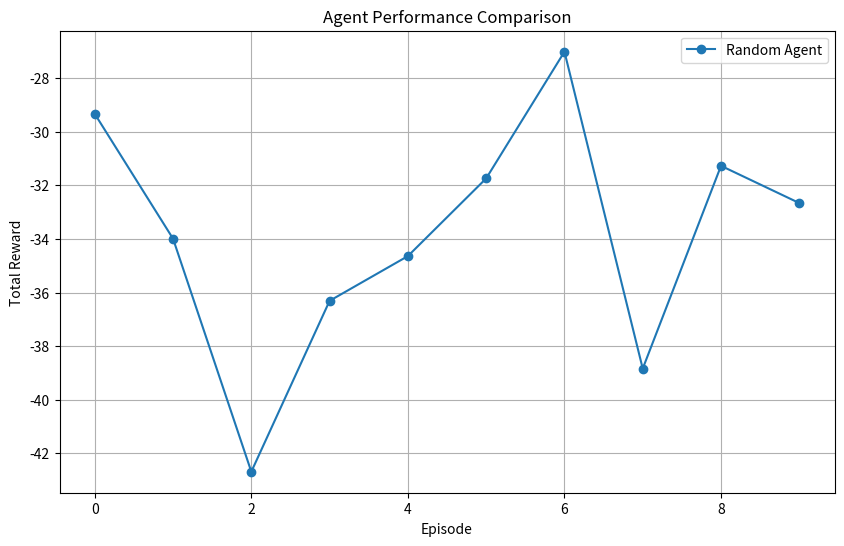

Recreate this plot in Python.
import matplotlib.pyplot as plt
import numpy as np


def plot_rewards(random_rewards, ppo_rewards=None):
    random_rewards = np.array(random_rewards)

    plt.figure(figsize=(10, 6))

    plt.plot(random_rewards, label="Random Agent", marker="o")

    if ppo_rewards is not None:
        ppo_rewards = np.array(ppo_rewards)
        plt.plot(ppo_rewards, label="PPO Agent", marker="o")

    plt.title("Agent Performance Comparison")
    plt.xlabel("Episode")
    plt.ylabel("Total Reward")
    plt.legend()
    plt.grid(True)

    plt.savefig("results_plot.png")
    plt.show()

    print("Plot saved as results_plot.png")


if __name__ == "__main__":
    # Example random rewards (replace with your actual values)
    random_rewards = [-29.33, -33.99, -42.69, -36.31, -34.64,
                      -31.74, -27.01, -38.84, -31.27, -32.66]

    plot_rewards(random_rewards)
